The GitHub repository ArticleCodeHub/DeepEMPR contains a labelled image folder "LeafDisease" with 5 categories: brown leaf spot, cercospora leaf spot, healthy leaf, leaf miner damage, rust disease. Examples follow, each with its label.

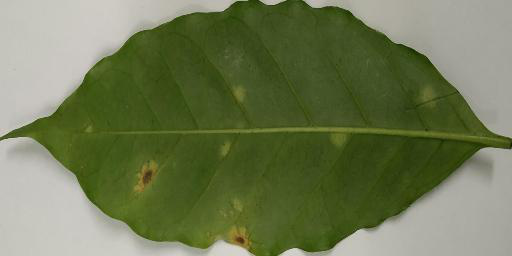
Label: rust disease

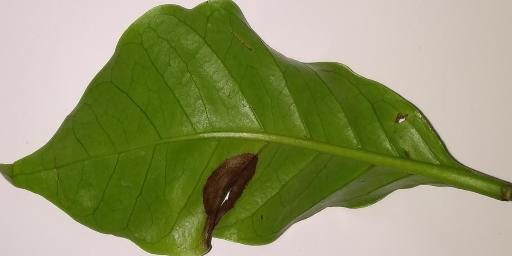
Label: brown leaf spot

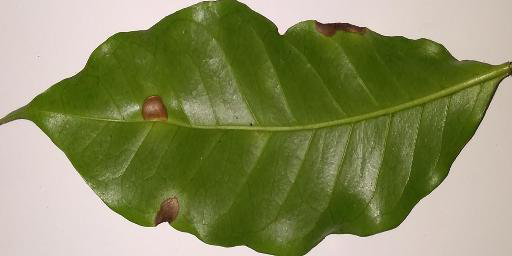
Label: brown leaf spot

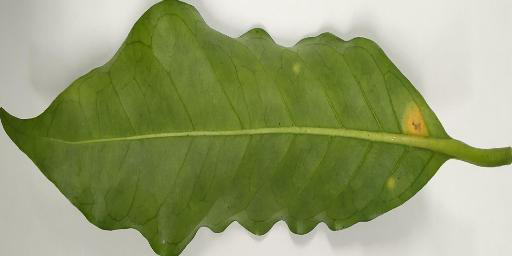
Label: rust disease

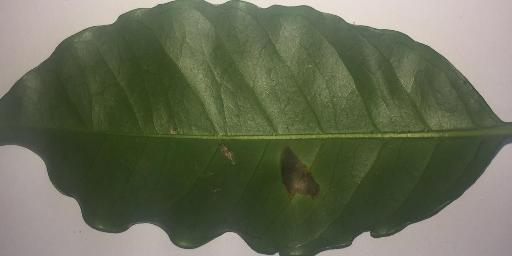
Label: leaf miner damage

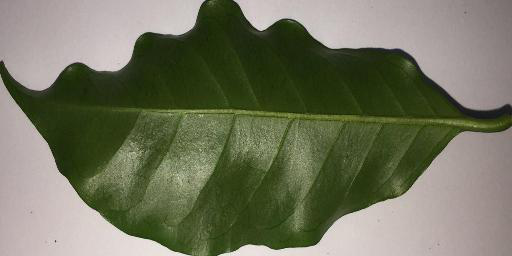
Label: healthy leaf
